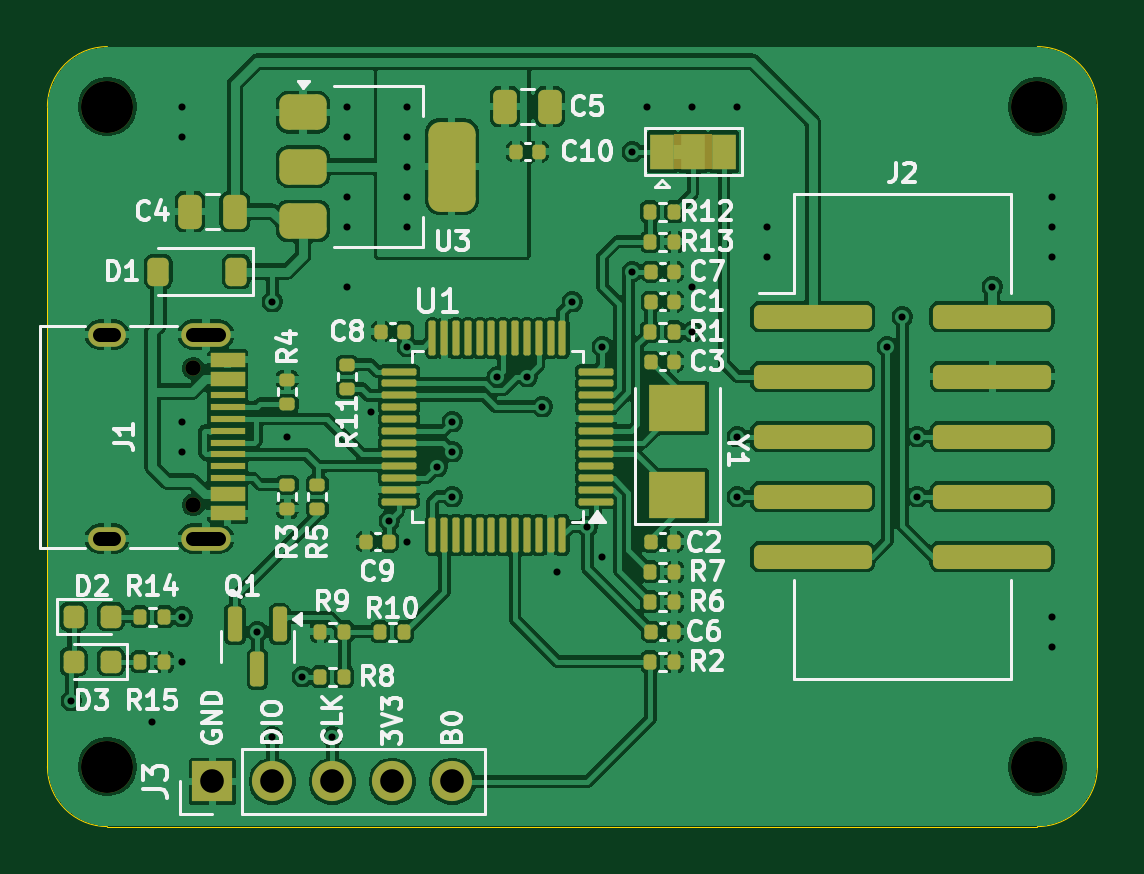
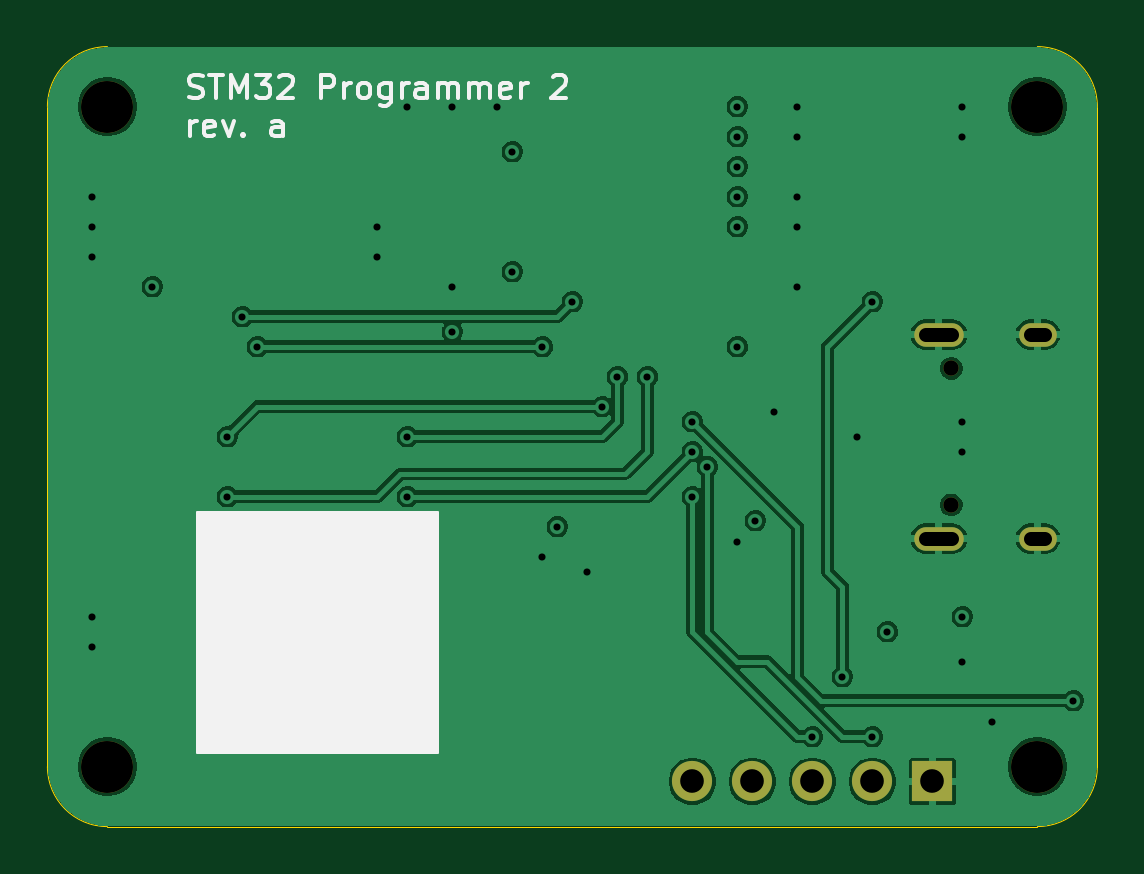
Circuit board: 10 layer files. Board 44.5 x 33.0 mm.
- bottom_copper: stlink-B_Cu.gbl (58490 bytes)
- bottom_mask: stlink-B_Mask.gbs (1049 bytes)
- paste: stlink-B_Paste.gbp (460 bytes)
- bottom_silk: stlink-B_Silkscreen.gbo (10234 bytes)
- outline: stlink-Edge_Cuts.gm1 (981 bytes)
- top_copper: stlink-F_Cu.gtl (179323 bytes)
- top_mask: stlink-F_Mask.gts (7691 bytes)
- paste: stlink-F_Paste.gtp (6846 bytes)
- top_silk: stlink-F_Silkscreen.gto (52671 bytes)
- drill: stlink.drl (1626 bytes)

=== bottom_copper: stlink-B_Cu.gbl (58490 bytes, source omitted) ===
=== bottom_mask: stlink-B_Mask.gbs ===
%TF.GenerationSoftware,KiCad,Pcbnew,9.0.4+dfsg-1*%
%TF.CreationDate,2025-09-16T19:35:29+08:00*%
%TF.ProjectId,stlink,73746c69-6e6b-42e6-9b69-6361645f7063,a*%
%TF.SameCoordinates,Original*%
%TF.FileFunction,Soldermask,Bot*%
%TF.FilePolarity,Negative*%
%FSLAX45Y45*%
G04 Gerber Fmt 4.5, Leading zero omitted, Abs format (unit mm)*
G04 Created by KiCad (PCBNEW 9.0.4+dfsg-1) date 2025-09-16 19:35:29*
%MOMM*%
%LPD*%
G01*
G04 APERTURE LIST*
%ADD10R,1.700000X1.700000*%
%ADD11C,1.700000*%
%ADD12C,2.200000*%
%ADD13C,0.650000*%
%ADD14O,2.100000X1.000000*%
%ADD15O,1.600000X1.000000*%
G04 APERTURE END LIST*
D10*
%TO.C,J3*%
X10858500Y-10350000D03*
D11*
X11112500Y-10350000D03*
X11366500Y-10350000D03*
X11620500Y-10350000D03*
X11874500Y-10350000D03*
%TD*%
D12*
%TO.C,B1*%
X10414000Y-7493000D03*
X10414000Y-10287000D03*
X14351000Y-7493000D03*
X14351000Y-10287000D03*
%TD*%
D13*
%TO.C,J1*%
X10778000Y-8601000D03*
X10778000Y-9179000D03*
D14*
X10831000Y-8458000D03*
D15*
X10413000Y-8458000D03*
D14*
X10831000Y-9322000D03*
D15*
X10413000Y-9322000D03*
%TD*%
M02*

=== paste: stlink-B_Paste.gbp ===
%TF.GenerationSoftware,KiCad,Pcbnew,9.0.4+dfsg-1*%
%TF.CreationDate,2025-09-16T19:35:29+08:00*%
%TF.ProjectId,stlink,73746c69-6e6b-42e6-9b69-6361645f7063,a*%
%TF.SameCoordinates,Original*%
%TF.FileFunction,Paste,Bot*%
%TF.FilePolarity,Positive*%
%FSLAX45Y45*%
G04 Gerber Fmt 4.5, Leading zero omitted, Abs format (unit mm)*
G04 Created by KiCad (PCBNEW 9.0.4+dfsg-1) date 2025-09-16 19:35:29*
%MOMM*%
%LPD*%
G01*
G04 APERTURE LIST*
G04 APERTURE END LIST*
M02*

=== bottom_silk: stlink-B_Silkscreen.gbo (10234 bytes, source omitted) ===
=== outline: stlink-Edge_Cuts.gm1 ===
%TF.GenerationSoftware,KiCad,Pcbnew,9.0.4+dfsg-1*%
%TF.CreationDate,2025-09-16T19:35:29+08:00*%
%TF.ProjectId,stlink,73746c69-6e6b-42e6-9b69-6361645f7063,a*%
%TF.SameCoordinates,Original*%
%TF.FileFunction,Profile,NP*%
%FSLAX45Y45*%
G04 Gerber Fmt 4.5, Leading zero omitted, Abs format (unit mm)*
G04 Created by KiCad (PCBNEW 9.0.4+dfsg-1) date 2025-09-16 19:35:29*
%MOMM*%
%LPD*%
G01*
G04 APERTURE LIST*
%TA.AperFunction,Profile*%
%ADD10C,0.050000*%
%TD*%
G04 APERTURE END LIST*
D10*
%TO.C,B1*%
X10160000Y-7493000D02*
X10160000Y-10287000D01*
X14351000Y-7239000D02*
X10414000Y-7239000D01*
X14351000Y-10541000D02*
X10414000Y-10541000D01*
X14605000Y-7493000D02*
X14605000Y-10287000D01*
X10160000Y-7493000D02*
G75*
G02*
X10414000Y-7239000I254000J0D01*
G01*
X10414000Y-10541000D02*
G75*
G02*
X10160000Y-10287000I0J254000D01*
G01*
X14351000Y-7239000D02*
G75*
G02*
X14605000Y-7493000I0J-254000D01*
G01*
X14605000Y-10287000D02*
G75*
G02*
X14351000Y-10541000I-254000J0D01*
G01*
%TD*%
M02*

=== top_copper: stlink-F_Cu.gtl (179323 bytes, source omitted) ===
=== top_mask: stlink-F_Mask.gts (7691 bytes, source omitted) ===
=== paste: stlink-F_Paste.gtp (6846 bytes, source omitted) ===
=== top_silk: stlink-F_Silkscreen.gto (52671 bytes, source omitted) ===
=== drill: stlink.drl ===
M48
; DRILL file {KiCad 9.0.4+dfsg-1} date 2025-09-16T19:35:29+0800
; FORMAT={-:-/ absolute / inch / decimal}
; #@! TF.CreationDate,2025-09-16T19:35:29+08:00
; #@! TF.GenerationSoftware,Kicad,Pcbnew,9.0.4+dfsg-1
; #@! TF.FileFunction,MixedPlating,1,4
FMAT,2
INCH
; #@! TA.AperFunction,Plated,PTH,ViaDrill
T1C0.0118
; #@! TA.AperFunction,Plated,PTH,ComponentDrill
T2C0.0236
; #@! TA.AperFunction,Plated,PTH,ComponentDrill
T3C0.0394
; #@! TA.AperFunction,NonPlated,NPTH,ComponentDrill
T4C0.0256
; #@! TA.AperFunction,NonPlated,NPTH,ComponentDrill
T5C0.0866
%
G90
G05
T1
X4.04Y-3.94
X4.175Y-3.975
X4.225Y-2.95
X4.225Y-3.0
X4.225Y-3.475
X4.225Y-3.525
X4.225Y-3.8
X4.225Y-3.875
X4.35Y-3.825
X4.375Y-3.275
X4.375Y-4.0
X4.4Y-3.5
X4.425Y-3.9
X4.475Y-4.0
X4.5Y-2.95
X4.5Y-3.0
X4.5Y-3.1
X4.5Y-3.15
X4.5Y-3.25
X4.539Y-3.4598
X4.57Y-3.64
X4.6Y-2.95
X4.6Y-3.0
X4.6Y-3.05
X4.6Y-3.1
X4.6Y-3.15
X4.6Y-3.35
X4.6Y-3.675
X4.65Y-3.55
X4.675Y-3.475
X4.675Y-3.525
X4.675Y-3.6
X4.75Y-3.4
X4.8Y-3.4
X4.825Y-3.45
X4.85Y-3.725
X4.875Y-3.275
X4.9Y-3.65
X4.925Y-3.35
X4.925Y-3.7
X4.975Y-3.025
X4.975Y-3.225
X5.0Y-2.95
X5.075Y-2.95
X5.075Y-3.25
X5.075Y-3.325
X5.15Y-2.95
X5.15Y-3.5
X5.15Y-3.6
X5.2Y-3.15
X5.2Y-3.2
X5.4Y-3.35
X5.425Y-3.3
X5.45Y-3.5
X5.45Y-3.6
X5.575Y-3.25
X5.675Y-3.1
X5.675Y-3.15
X5.675Y-3.2
X5.675Y-3.8
X5.675Y-3.85
T3
X4.275Y-4.0748
X4.375Y-4.0748
X4.475Y-4.0748
X4.575Y-4.0748
X4.675Y-4.0748
T4
X4.2433Y-3.3862
X4.2433Y-3.6138
T5
X4.1Y-2.95
X4.1Y-4.05
X5.65Y-2.95
X5.65Y-4.05
T2
X4.1114Y-3.3299G85X4.0878Y-3.3299
G05
X4.1114Y-3.6701G85X4.0878Y-3.6701
G05
X4.2858Y-3.3299G85X4.2425Y-3.3299
G05
X4.2858Y-3.6701G85X4.2425Y-3.6701
G05
M30
